Run: headless pygame with SDL's dummy video driver; simulated clock (each Clock.tick advances the game by its frame time, no real sleeping); random seed 0; keys injected as events and as key.get_pressed() state; mouse plan: one left click at the window centre at the start of phase 2, then a move to the lower-right quarter at the start of phase 3.
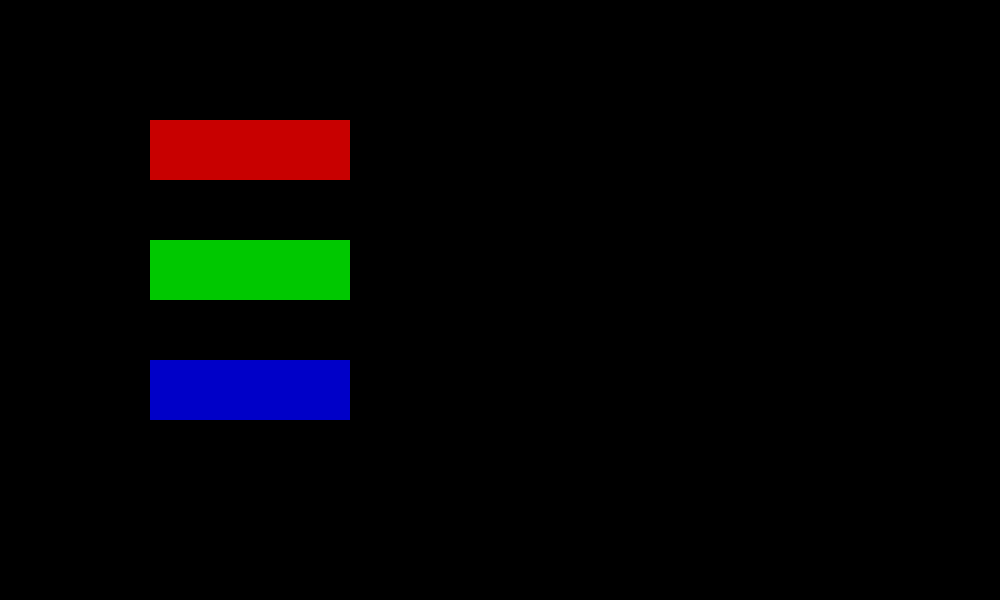
Frame 1 of 4 · flips 1–60 · no input
Frame 2 of 4 · flips 61–180 · clicked the window centre · tapped SPACE, RETURN · held RIGHT (→), D · screen unchanged from frame 1, image omitted
Frame 3 of 4 · flips 181–300 · moved the mouse to the lower-right quarter · held DOWN (↓), S · screen unchanged from frame 2, image omitted
Frame 4 of 4 · flips 301–420 · held LEFT (←), A, UP (↑), W · screen unchanged from frame 3, image omitted

The pygame program that drew these frames:


import pygame
import random
import sys



class Jugador:


    def __init__(self, x, y):
        self.rect = pygame.Rect(x, y, 40, 40)
        self.moviendose = False
        self.vida = 100
        self.velocidad = 5

        self.ultimo_golpe = 0
        self.tiempo_entre_golpes = 200
        while pygame.key.get_pressed()[pygame.K_w] or  pygame.key.get_pressed()[pygame.K_s] or pygame.key.get_pressed()[pygame.K_a] or pygame.key.get_pressed()[pygame.K_d] : 
            self.moviendose = True
        else: self.moviendose = False
    def mover(self):
        teclas = pygame.key.get_pressed()
        if teclas[pygame.K_w] and self.rect.top > 50:
            self.rect.y -= self.velocidad

        if teclas[pygame.K_s] and self.rect.bottom < 550:
            self.rect.y += self.velocidad

        if teclas[pygame.K_a] and self.rect.left > 50:
            self.rect.x -= self.velocidad


        if teclas[pygame.K_d] and self.rect.right < 950:
            self.rect.x += self.velocidad

    def atacar(self, enemigo):
        teclas = pygame.key.get_pressed()

        if teclas[pygame.K_e]:
            ahora = pygame.time.get_ticks()

            # Evita atacar muchas veces seguidas
            if ahora - self.ultimo_golpe >= self.tiempo_entre_golpes:

                # Zona de ataque delante del jugador
                hitbox = pygame.Rect(
                    self.rect.x,
                    self.rect.y,
                    100,
                    150
                )

                if hitbox.colliderect(enemigo.rect):
                    enemigo.recibir_danio(10)
                    self.ultimo_golpe = ahora

    def recibir_danio(self, cantidad):
        self.vida -= cantidad

        if self.vida < 0:
            self.vida = 0

    def dibujar(self, ventana):
        pygame.draw.rect(
            ventana,
            (255, 50, 255),
            self.rect
        )



class Enemigo:
    #hay que agregarle para que tenga colision con el usuario, y que cuando te ataque luego retroceda
    def __init__(self):
        x = random.randint(50, 900)
        y = random.randint(50, 500)
        self.rect = pygame.Rect(x, y, 40, 40)

        self.vida = 100
        self.velocidad = 1

        self.ultimo_golpe = 0
        self.tiempo_entre_golpes = 500
        self.quieto_hasta = 0
        self.tiempo_quieto = 500

    def perseguir(self, jugador):
        ahora = pygame.time.get_ticks()

        if ahora < self.quieto_hasta:
            return

        if self.rect.x < jugador.rect.x:
            self.rect.x += self.velocidad

        elif self.rect.x > jugador.rect.x:
            self.rect.x -= self.velocidad

        if self.rect.y < jugador.rect.y:
            self.rect.y += self.velocidad

        elif self.rect.y > jugador.rect.y:
            self.rect.y -= self.velocidad

    def retroceder(self, dx, dy, dist=30):
        # dx y dy son las  direcciónes de la que se aleja del jugador
        largo = (dx ** 2 + dy ** 2) ** 0.5

        if largo == 0:
            return 

        dx_norm = dx / largo
        dy_norm = dy / largo

        nueva_x = self.rect.x + dx_norm * dist
        nueva_y = self.rect.y + dy_norm * dist

        # clamping: no dejamos que se salga del escenario (50 a 950 / 50 a 550)
        nueva_x = max(50, min(nueva_x, 950 - self.rect.width))
        nueva_y = max(50, min(nueva_y, 550 - self.rect.height))

        self.rect.x = nueva_x
        self.rect.y = nueva_y

    def atacar(self, jugador):
        zona_ataque = self.rect.inflate(8, 8)

        if zona_ataque.colliderect(jugador.rect):
            ahora = pygame.time.get_ticks()

            if ahora - self.ultimo_golpe >= self.tiempo_entre_golpes:
                jugador.recibir_danio(10)
                self.ultimo_golpe = ahora
                self.quieto_hasta = ahora + self.tiempo_quieto
                #direccion
                dx = self.rect.centerx - jugador.rect.centerx
                dy = self.rect.centery - jugador.rect.centery
                self.retroceder(dx, dy, dist=100)



    def recibir_danio(self, cantidad):
        self.vida -= cantidad

        if self.vida < 0:
            self.vida = 0

    def esta_vivo(self):
        return self.vida > 0

    def dibujar(self, ventana):
        pygame.draw.rect(
            ventana,
            (255, 0, 0),
            self.rect
        )


class Juego:
    def __init__(self, ventana, pokemon_actual):
        self.ventana = ventana
        self.reloj = pygame.time.Clock()
        self.ejecutando = True

        self.pokemon_actual = pokemon_actual

        self.jugador = Jugador(500, 400)
        self.enemigo = Enemigo()
        self.ventana = ventana
        self.reloj = pygame.time.Clock()

        self.ejecutando = True

        self.jugador = Jugador(500, 400)
        self.enemigo = Enemigo()

    def manejar_eventos(self):
        for evento in pygame.event.get():

            if evento.type == pygame.QUIT:
                self.ejecutando = False

            if evento.type == pygame.KEYDOWN:
                if evento.key == pygame.K_z:
                    self.ejecutando = False

    def actualizar(self):
        self.jugador.mover()

        self.jugador.atacar(self.enemigo)

        if self.enemigo.esta_vivo():
            self.enemigo.perseguir(self.jugador)
            self.resolver_colision_ent()
            self.enemigo.atacar(self.jugador)
        else:
            # Si el enemigo muere, aparece otro
            self.enemigo = Enemigo()

        if self.jugador.vida <= 0:
            self.ejecutando = False

    def resolver_colision_ent(self):
        jugador = self.jugador.rect
        enemigo = self.enemigo.rect

        if not jugador.colliderect(enemigo):
            return

        entrecruce_x = min(jugador.right, enemigo.right) - max(
            jugador.left, enemigo.left
        )
        entrecruce_y = min(jugador.bottom, enemigo.bottom) - max(
            jugador.top, enemigo.top
        )

        if entrecruce_x < entrecruce_y:
            if jugador.centerx < enemigo.centerx:
                enemigo.x += entrecruce_x
            else:
                enemigo.x -= entrecruce_x
        else:
            if jugador.centery < enemigo.centery:
                enemigo.y += entrecruce_y
            else:
                enemigo.y -= entrecruce_y

        enemigo.clamp_ip(pygame.Rect(50, 50, 900, 500))

    def dibujar(self):

        # Fondo
        self.ventana.fill((0, 0, 0))

        # Escenario
        pygame.draw.rect(
            self.ventana,
            (255, 255, 255),
            (50, 50, 900, 500)
        )

        # Jugador
        self.jugador.dibujar(self.ventana)

        # Enemigo
        self.enemigo.dibujar(self.ventana)

        # Barra de vida
        pygame.draw.rect(
            self.ventana,
            (0, 200, 0),
            (20, 20, self.jugador.vida * 2, 25)
        )

        # Barra de vida del enemigo
        pygame.draw.rect(
            self.ventana,
            (200, 0, 0),
            (780, 20, self.enemigo.vida * 2, 25)
        )

        pygame.display.flip()

    def debugmenu(self, lista_pokes):

        self.ventana.fill((0, 0, 0))

        self.botones_pokemon = []

        numpoke = 0

        for p in lista_pokes:

            xboton = 150 + (numpoke % 4) * 220
            yboton = 120 + (numpoke // 4) * 120

            boton = pygame.Rect(
                xboton,
                yboton,
                200,
                60
            )

            pygame.draw.rect(
                self.ventana,
                (200, 200, 200),
                boton
            )

            self.botones_pokemon.append((boton, p))

            numpoke += 1

        pygame.display.flip()

    def ejecutar(self):

        while self.ejecutando:

            self.manejar_eventos()
            self.actualizar()
            self.dibujar()

            self.reloj.tick(60)


class Menu:
    def __init__(self, ventana):
        self.ventana = ventana

        self.ejecutando = True

        # Botones
        self.boton_jugar = pygame.Rect(
            150, 120, 200, 60
        )

        self.boton_ajustes = pygame.Rect(
            150, 240, 200, 60
        )

        self.boton_salir = pygame.Rect(
            150, 360, 200, 60
        )

        self.botones_pokemon = []

        self.pokemon_actual = None

    def dibujar(self):

        self.ventana.fill((0, 0, 0))

        pygame.draw.rect(
            self.ventana,
            (200, 0, 0),
            self.boton_jugar
        )

        pygame.draw.rect(
            self.ventana,
            (0, 200, 0),
            self.boton_ajustes
        )

        pygame.draw.rect(
            self.ventana,
            (0, 0, 200),
            self.boton_salir
        )

        pygame.display.flip()

    def manejar_eventos(self):

        for evento in pygame.event.get():

            if evento.type == pygame.QUIT:
                self.ejecutando = False
                return "salir"

            if evento.type == pygame.KEYDOWN:

                if evento.key == pygame.K_z:
                    self.ejecutando = False
                    return "salir"

            if evento.type == pygame.MOUSEBUTTONDOWN:

                if evento.button == 1:

                    if self.boton_jugar.collidepoint(evento.pos):
                        return "jugar"

                    if self.boton_salir.collidepoint(evento.pos):
                        self.ejecutando = False
                        return "salir"

                    for boton, pokemon in self.botones_pokemon:

                        if boton.collidepoint(evento.pos):

                            self.pokemon_actual = pokemon

                            return "pokemon"

        return None
    


    def ejecutar(self):

        while self.ejecutando:

            resultado = self.manejar_eventos()

            if resultado == "jugar":
                juego = Juego(self.ventana)
                juego.ejecutar()

            elif resultado == "salir":
                return False

            self.dibujar()

            pygame.time.Clock().tick(60)

        return False



def main():

    pygame.init()

    pygame.display.set_caption("Pokemanic")

    ventana = pygame.display.set_mode((1000, 600))

    menu = Menu(ventana)

    menu.ejecutar()

    pygame.quit()
    sys.exit()

if __name__ == "__main__":
    main()
